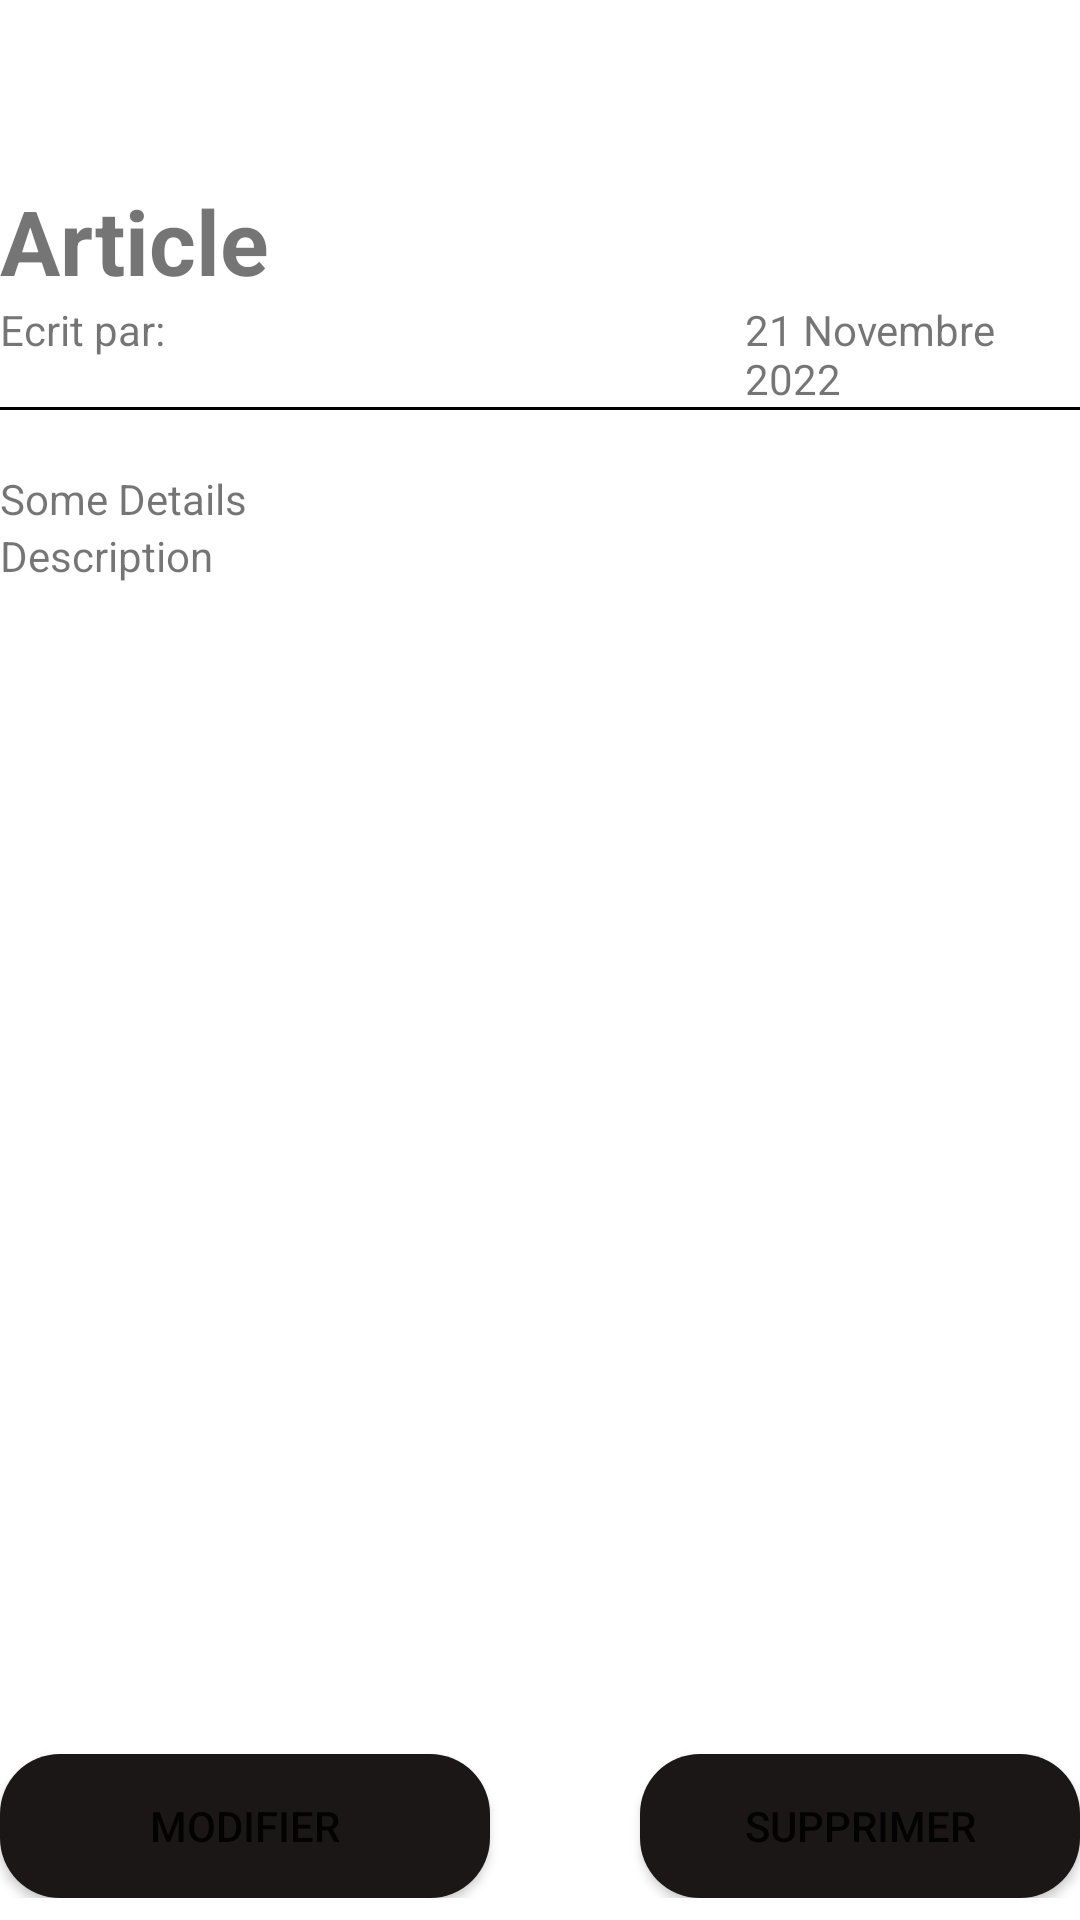

Here is an Android app screen rendered from its layout file. Give the layout XML and the strings, colors and styles it references.
<!-- AndroidManifest.xml: application theme Theme.ProjetSQLite -->
<!-- res/layout/activity_detail_article.xml -->
<?xml version="1.0" encoding="utf-8"?>
<LinearLayout xmlns:android="http://schemas.android.com/apk/res/android"
    xmlns:app="http://schemas.android.com/apk/res-auto"
    xmlns:tools="http://schemas.android.com/tools"
    android:layout_width="match_parent"
    android:layout_height="match_parent"
    tools:context=".DetailArticle"
    android:orientation="vertical"
    android:layout_marginLeft="10dp"
    >
    <TextView
        android:id="@+id/article"
        android:layout_width="wrap_content"
        android:layout_height="wrap_content"
        android:text="Article"
        android:textSize="30dp"
        android:layout_marginTop="60dp"
        android:textStyle="bold"
        />
    <LinearLayout
        android:layout_below="@id/article"
        android:layout_width="match_parent"
        android:layout_height="wrap_content"
        android:orientation="horizontal"
        >
        <TextView
            android:id="@+id/ecrit"
            android:layout_width="wrap_content"
            android:layout_height="wrap_content"
            android:text="Ecrit par: "
            android:layout_marginRight="190dp"
            />
        <TextView
            android:id="@+id/date"
            android:layout_width="wrap_content"
            android:layout_height="wrap_content"
            android:text="21 Novembre 2022"
            />
    </LinearLayout>
    <View
        android:layout_width="match_parent"
        android:layout_height="1dp"
        android:background="@color/black"
        />
    <LinearLayout
        android:layout_width="match_parent"
        android:layout_height="wrap_content"
        android:orientation="vertical"
        >
        <TextView
            android:layout_marginTop="20dp"
            android:id="@+id/title_article"
            android:layout_width="wrap_content"
            android:layout_height="wrap_content"
            android:text="Some Details"
            />
        <TextView
            android:id="@+id/description_article"
            android:layout_width="wrap_content"
            android:layout_height="wrap_content"
            android:text="Description"
            />
        <LinearLayout
            android:layout_marginTop="350dp"
            android:layout_width="match_parent"
            android:layout_height="wrap_content"
            android:orientation="horizontal"
            >
            <Button
                android:id="@+id/update"
                android:layout_marginRight="50dp"
                android:layout_marginTop="40dp"
                android:layout_width="wrap_content"
                android:layout_height="wrap_content"
                android:text="MODIFIER"
                android:ems="10"
                android:background="@drawable/button_form"
                android:padding="10dp"
                />
            <Button
                android:id="@+id/delete"
                android:layout_marginTop="40dp"
                android:layout_width="wrap_content"
                android:layout_height="wrap_content"
                android:text="SUPPRIMER"
                android:ems="10"
                android:background="@drawable/button_form"
                android:padding="10dp"
                />
        </LinearLayout>
    </LinearLayout>
    <LinearLayout
        android:layout_below="@id/delete"
        android:layout_width="wrap_content"
        android:layout_height="wrap_content"
        android:orientation="vertical"
        android:layout_marginTop="10dp"
        android:layout_marginLeft="330dp"
        >

        <com.google.android.material.floatingactionbutton.FloatingActionButton
            android:id="@+id/floatingBackButton"
            android:layout_width="match_parent"
            android:layout_height="341dp"
            android:clickable="true"
            app:srcCompat="@android:drawable/ic_menu_revert" />

    </LinearLayout>

</LinearLayout>
<!-- resources referenced by this layout -->
<resources>
  <color name="black">#FF000000</color>
  <!-- drawable button_form (drawable) -->
  <?xml version="1.0" encoding="utf-8"?>
  <shape xmlns:android="http://schemas.android.com/apk/res/android">
      <solid android:color="#1B1717"/>
      <corners android:radius="20dp" />
  
  
  </shape>
  <style name="Theme.ProjetSQLite" parent="Theme.MaterialComponents.DayNight.DarkActionBar">
          
          <item name="colorPrimary">#131212</item>
          <item name="colorPrimaryVariant">@color/purple_700</item>
          <item name="colorOnPrimary">@color/white</item>
          
          <item name="colorSecondary">@color/black</item>
          <item name="colorSecondaryVariant">@color/white</item>
          <item name="colorOnSecondary">@color/white</item>
          
          <item name="android:statusBarColor" tools:targetApi="l">?attr/colorPrimaryVariant</item>
          
      </style>
  <color name="purple_700">#FF3700B3</color>
  <color name="white">#FFFFFFFF</color>
</resources>
